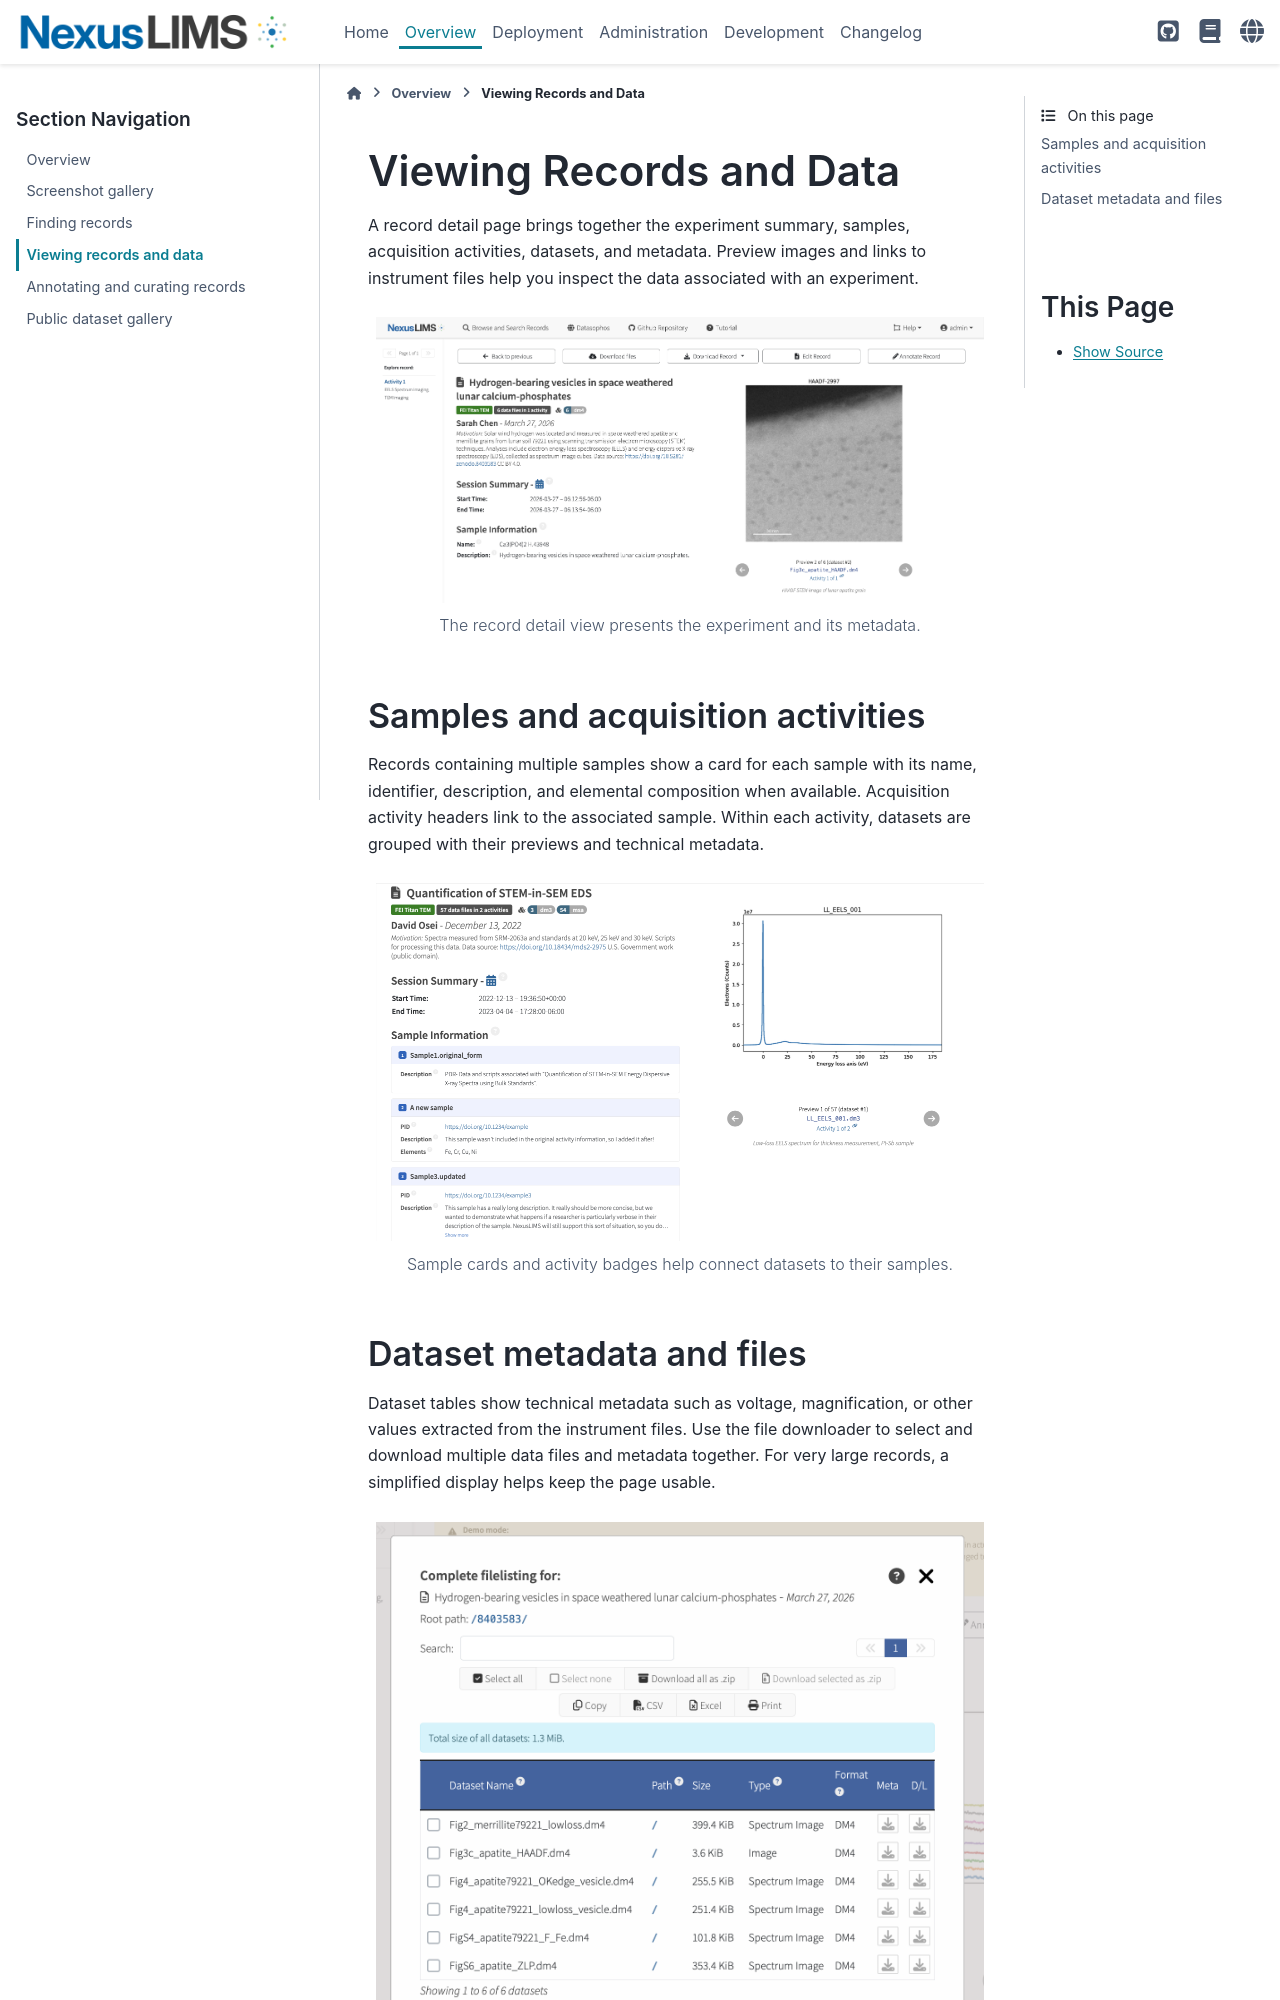

repository: datasophos/NexusLIMS-CDCS · page: latest/frontend_guide/record-details.html · generator: sphinx

# Viewing Records and Data

A record detail page brings together the experiment summary, samples, acquisition
activities, datasets, and metadata. Preview images and links to instrument files
help you inspect the data associated with an experiment.

```{figure} ../images/cdcs/04_detail_top_matter.png
:alt: Experiment record detail view
:width: 100%

The record detail view presents the experiment and its metadata.
```

## Samples and acquisition activities

Records containing multiple samples show a card for each sample with its name,
identifier, description, and elemental composition when available. Acquisition
activity headers link to the associated sample. Within each activity, datasets
are grouped with their previews and technical metadata.

```{figure} ../images/cdcs/15_detail_multisample_cards.png
:alt: Sample cards and their acquisition activities
:width: 100%

Sample cards and activity badges help connect datasets to their samples.
```
